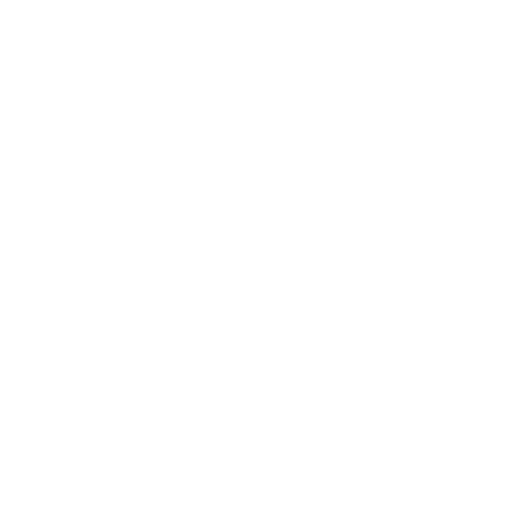
t = 0.00 s
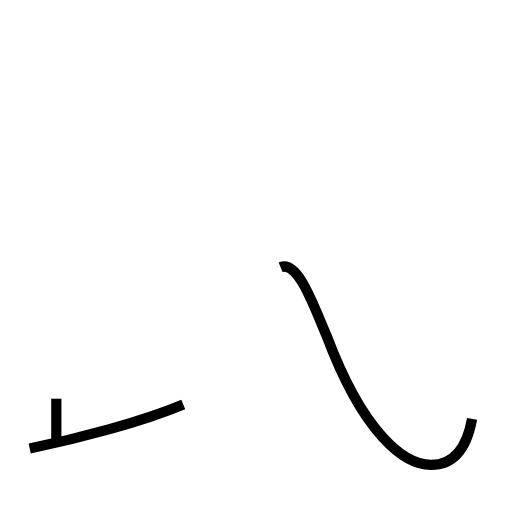
t = 1.57 s
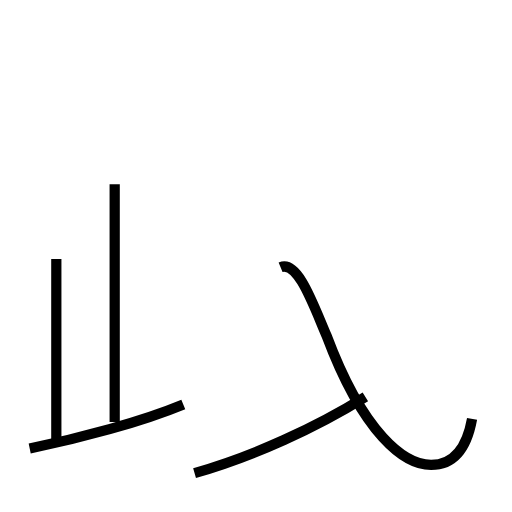
t = 3.22 s
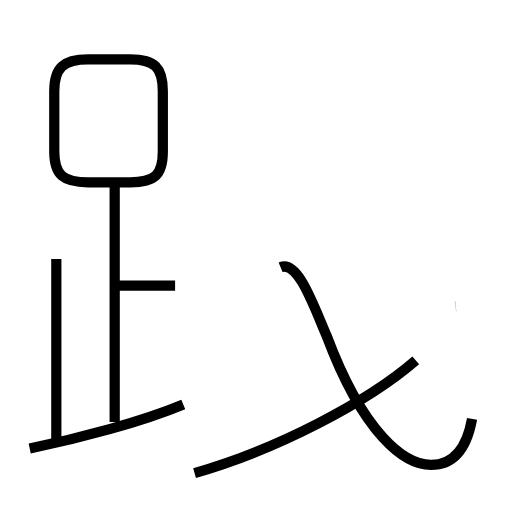
t = 4.81 s
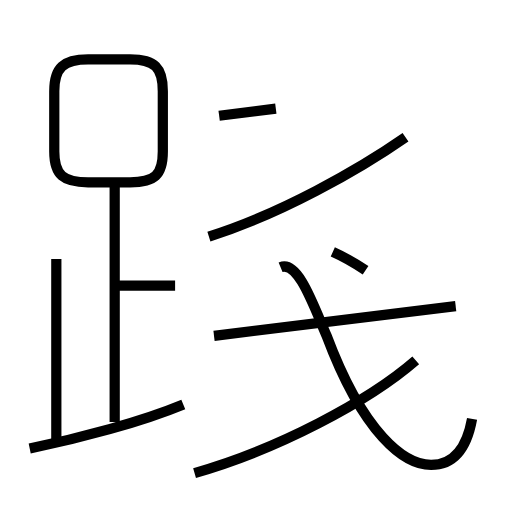
t = 6.45 s
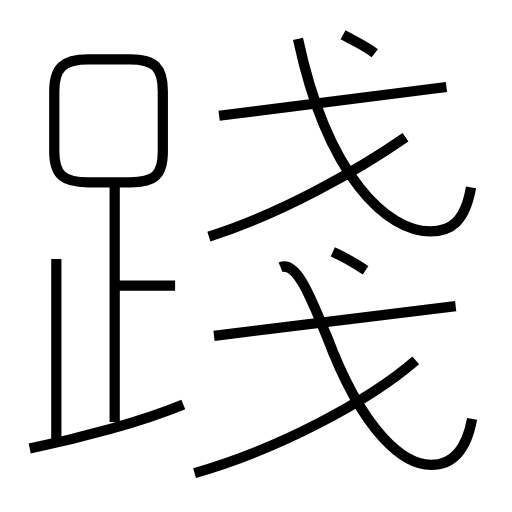
t = 7.99 s

The animated SVG that drew these frames (rendered in a browser with its animation timeline set to each time). Animation: 13 SMIL elements (animate=13); one cycle of 7.99 s.

<?xml version='1.0' encoding='utf-8'?>
<svg viewBox="0.0 -6.0 50.0 50.0" version="1.1" xmlns="http://www.w3.org/2000/svg"><rect x="-1000" y="-1000" width="2000" height="2000" stroke="white" fill="white" /><g style="fill:none;stroke:#000000;stroke-width:1"><path d="M 46.1 -3.1 C 45.5 0.2 44.0 1.4 42.1 1.4 C 39.5 1.4 35.5 -1.6 31.9 -11.2 C 30.6 -14.2 29.1 -18.6 27.4 -17.9 " transform="translate(0.0 38.0)" stroke-dasharray="32.14426221848542" stroke-dashoffset="32.14426221848542"><animate attributeName="stroke-dashoffset" from="32.14426221848542" to="0" dur="0.9643278665545627s" begin="0s" fill="freeze" /></path><path d="M 2.9 -0.2 C 7.8 -1.2 13.8 -2.8 17.9 -4.5 " transform="translate(0.0 38.0)" stroke-dasharray="15.624490073821645" stroke-dashoffset="15.624490073821645"><animate attributeName="stroke-dashoffset" from="15.624490073821645" to="0" dur="0.46873470221464936s" begin="0.9643278665545627s" fill="freeze" /></path><path d="M 5.5 -0.5 L 5.5 -18.7 " transform="translate(0.0 38.0)" stroke-dasharray="18.2" stroke-dashoffset="18.2"><animate attributeName="stroke-dashoffset" from="18.2" to="0" dur="0.5459999999999999s" begin="1.433062568769212s" fill="freeze" /></path><path d="M 11.2 -2.8 L 11.2 -26.0 " transform="translate(0.0 38.0)" stroke-dasharray="23.2" stroke-dashoffset="23.2"><animate attributeName="stroke-dashoffset" from="23.2" to="0" dur="0.696s" begin="1.979062568769212s" fill="freeze" /></path><path d="M 19.0 2.2 C 27.1 -0.1 36.0 -4.8 40.6 -8.8 " transform="translate(0.0 38.0)" stroke-dasharray="24.39721338046932" stroke-dashoffset="24.39721338046932"><animate attributeName="stroke-dashoffset" from="24.39721338046932" to="0" dur="0.7319164014140795s" begin="2.675062568769212s" fill="freeze" /></path><path d="M 17.1 -16.1 L 11.2 -16.1 " transform="translate(0.0 38.0)" stroke-dasharray="5.900000000000002" stroke-dashoffset="5.900000000000002"><animate attributeName="stroke-dashoffset" from="5.900000000000002" to="0" dur="0.17700000000000005s" begin="3.4069789701832915s" fill="freeze" /></path><path d="M 8.6 -26.2 L 12.7 -26.2 C 15.1 -26.2 15.9 -26.9 15.9 -29.2 L 15.9 -35.1 C 15.9 -37.4 15.1 -38.2 12.7 -38.2 L 8.6 -38.2 C 6.2 -38.2 5.3 -37.4 5.3 -35.1 L 5.3 -29.2 C 5.3 -26.9 6.2 -26.2 8.6 -26.2 Z " transform="translate(0.0 38.0)" stroke-dasharray="40.9514527473287" stroke-dashoffset="40.9514527473287"><animate attributeName="stroke-dashoffset" from="40.9514527473287" to="0" dur="1.228543582419861s" begin="3.5839789701832916s" fill="freeze" /></path><path d="M 44.5 -14.1 L 20.9 -11.2 " transform="translate(0.0 38.0)" stroke-dasharray="23.777510382712485" stroke-dashoffset="23.777510382712485"><animate attributeName="stroke-dashoffset" from="23.777510382712485" to="0" dur="0.7133253114813746s" begin="4.812522552603152s" fill="freeze" /></path><path d="M 35.7 -17.6 C 34.8 -18.2 33.4 -19.0 32.5 -19.4 " transform="translate(0.0 38.0)" stroke-dasharray="3.6748569439890795" stroke-dashoffset="3.6748569439890795"><animate attributeName="stroke-dashoffset" from="3.6748569439890795" to="0" dur="0.11024570831967238s" begin="5.525847864084526s" fill="freeze" /></path><path d="M 20.4 -20.9 C 27.4 -23.1 35.0 -27.4 39.6 -30.6 " transform="translate(0.0 38.0)" stroke-dasharray="21.583053477014516" stroke-dashoffset="21.583053477014516"><animate attributeName="stroke-dashoffset" from="21.583053477014516" to="0" dur="0.6474916043104355s" begin="5.6360935724041985s" fill="freeze" /></path><path d="M 21.4 -32.7 L 43.6 -35.5 " transform="translate(0.0 38.0)" stroke-dasharray="22.375879870968205" stroke-dashoffset="22.375879870968205"><animate attributeName="stroke-dashoffset" from="22.375879870968205" to="0" dur="0.6712763961290461s" begin="6.2835851767146345s" fill="freeze" /></path><path d="M 46.0 -25.7 C 45.4 -22.3 44.0 -21.4 42.0 -21.4 C 37.9 -21.4 32.0 -26.6 29.1 -40.2 " transform="translate(0.0 38.0)" stroke-dasharray="30.752889017857655" stroke-dashoffset="30.752889017857655"><animate attributeName="stroke-dashoffset" from="30.752889017857655" to="0" dur="0.9225866705357296s" begin="6.95486157284368s" fill="freeze" /></path><path d="M 36.6 -38.8 C 35.7 -39.5 34.4 -40.1 33.5 -40.6" transform="translate(0.0 38.0)" stroke-dasharray="3.5890126015593466" stroke-dashoffset="3.5890126015593466"><animate attributeName="stroke-dashoffset" from="3.5890126015593466" to="0" dur="0.1076703780467804s" begin="7.87744824337941s" fill="freeze" /></path></g></svg>
